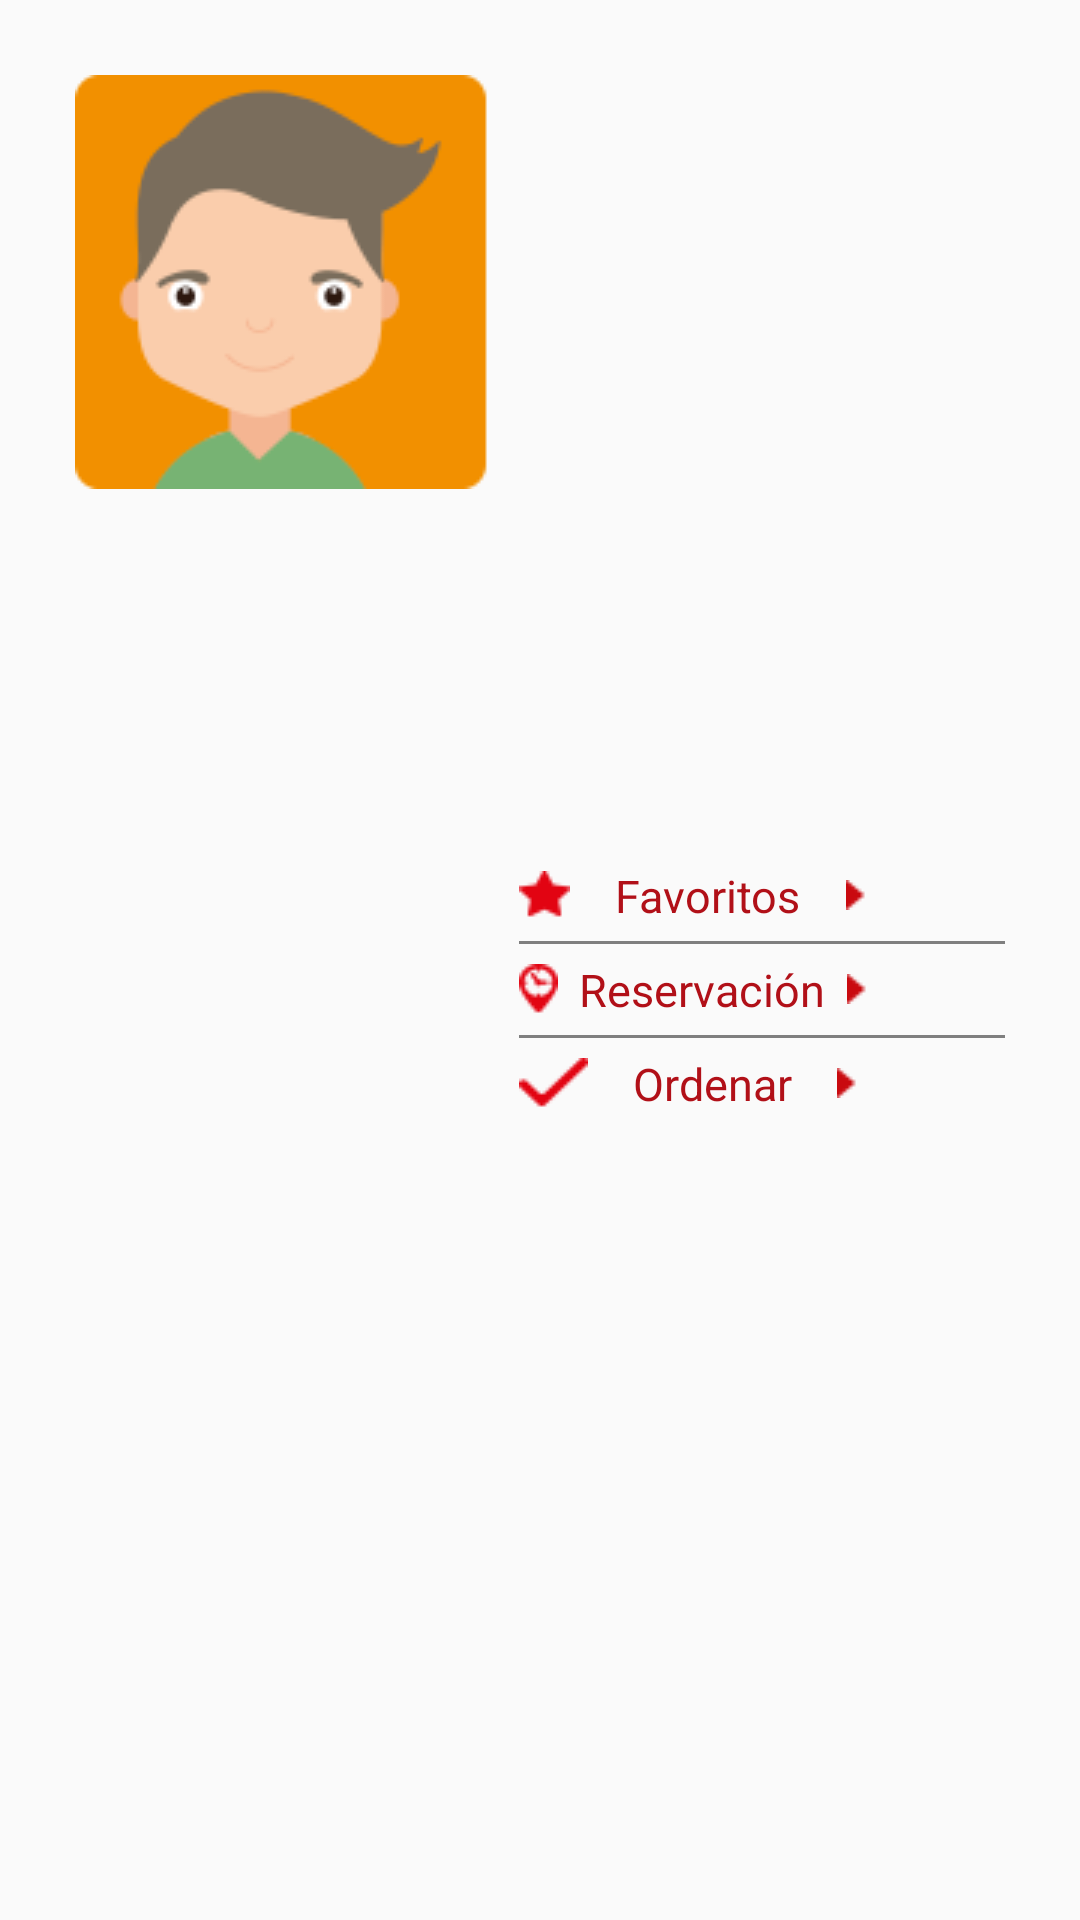

Android layout source for this screen:
<!-- AndroidManifest.xml: application theme AppTheme -->
<!-- res/layout/content_logeado.xml -->
<?xml version="1.0" encoding="utf-8"?>
<LinearLayout xmlns:android="http://schemas.android.com/apk/res/android"
    android:id="@+id/llcontenidoLogeado"
    android:orientation="horizontal"
    android:layout_width="match_parent"
    android:layout_height="wrap_content"
    android:padding="25dp"
    >

    <ImageView
        android:layout_width="wrap_content"
        android:layout_height="wrap_content"
        android:src="@drawable/v3_avatar"
        />

    <LinearLayout
        android:layout_width="match_parent"
        android:layout_height="wrap_content"
        android:layout_marginStart="10dp"
        android:layout_marginTop="@dimen/margen_content_logeado"
        android:layout_gravity="center"
        android:orientation="vertical"
        >

        <TextView
            android:layout_width="wrap_content"
            android:layout_height="match_parent"
            android:drawableStart="@drawable/v3_ico2"
            android:drawableEnd="@drawable/v3_ico1"
            android:drawablePadding="15dp"
            android:text="@string/favoritos"
            android:textColor="@color/rojo"
            android:textSize="15sp"
            />

        <view
            android:layout_width="match_parent"
            android:layout_height="1dp"
            android:layout_marginTop="5dp"
            android:background="@color/rojo"
            />

        <TextView
            android:layout_width="wrap_content"
            android:layout_height="match_parent"
            android:layout_marginTop="5dp"
            android:drawableStart="@drawable/v3_ico3"
            android:drawableEnd="@drawable/v3_ico1"
            android:drawablePadding="7dp"
            android:text="@string/reservacion"
            android:textColor="@color/rojo"
            android:textSize="15sp"

            />

        <view
            android:layout_width="match_parent"
            android:layout_height="1dp"
            android:layout_marginTop="5dp"
            android:background="@color/rojo"
            />

        <TextView
            android:layout_width="wrap_content"
            android:layout_height="wrap_content"
            android:layout_marginTop="5dp"
            android:drawableStart="@drawable/v3_ico4"
            android:drawableEnd="@drawable/v3_ico1"
            android:drawablePadding="15dp"
            android:text="@string/ordenar"
            android:textColor="@color/rojo"
            android:textSize="15sp"

            />

    </LinearLayout>

</LinearLayout>
<!-- resources referenced by this layout -->
<resources>
  <color name="rojo">#b11018</color>
  <dimen name="margen_content_logeado">10dp</dimen>
  <!-- drawable v3_avatar: png bitmap (drawable, 6372 bytes) -->
  <!-- drawable v3_ico1: png bitmap (drawable, 1021 bytes) -->
  <!-- drawable v3_ico2: png bitmap (drawable, 1135 bytes) -->
  <!-- drawable v3_ico3: png bitmap (drawable, 1274 bytes) -->
  <!-- drawable v3_ico4: png bitmap (drawable, 1252 bytes) -->
  <string name="favoritos">Favoritos</string>
  <string name="ordenar">Ordenar</string>
  <string name="reservacion">Reservación</string>
  <style name="AppTheme" parent="Theme.AppCompat.Light.NoActionBar">
          
          <item name="colorPrimary">@color/colorPrimary</item>
          <item name="colorPrimaryDark">@android:color/black</item>
          <item name="colorAccent">@color/colorAccent</item>
      </style>
  <color name="colorPrimary">#008577</color>
  <color name="colorAccent">#D81B60</color>
</resources>
